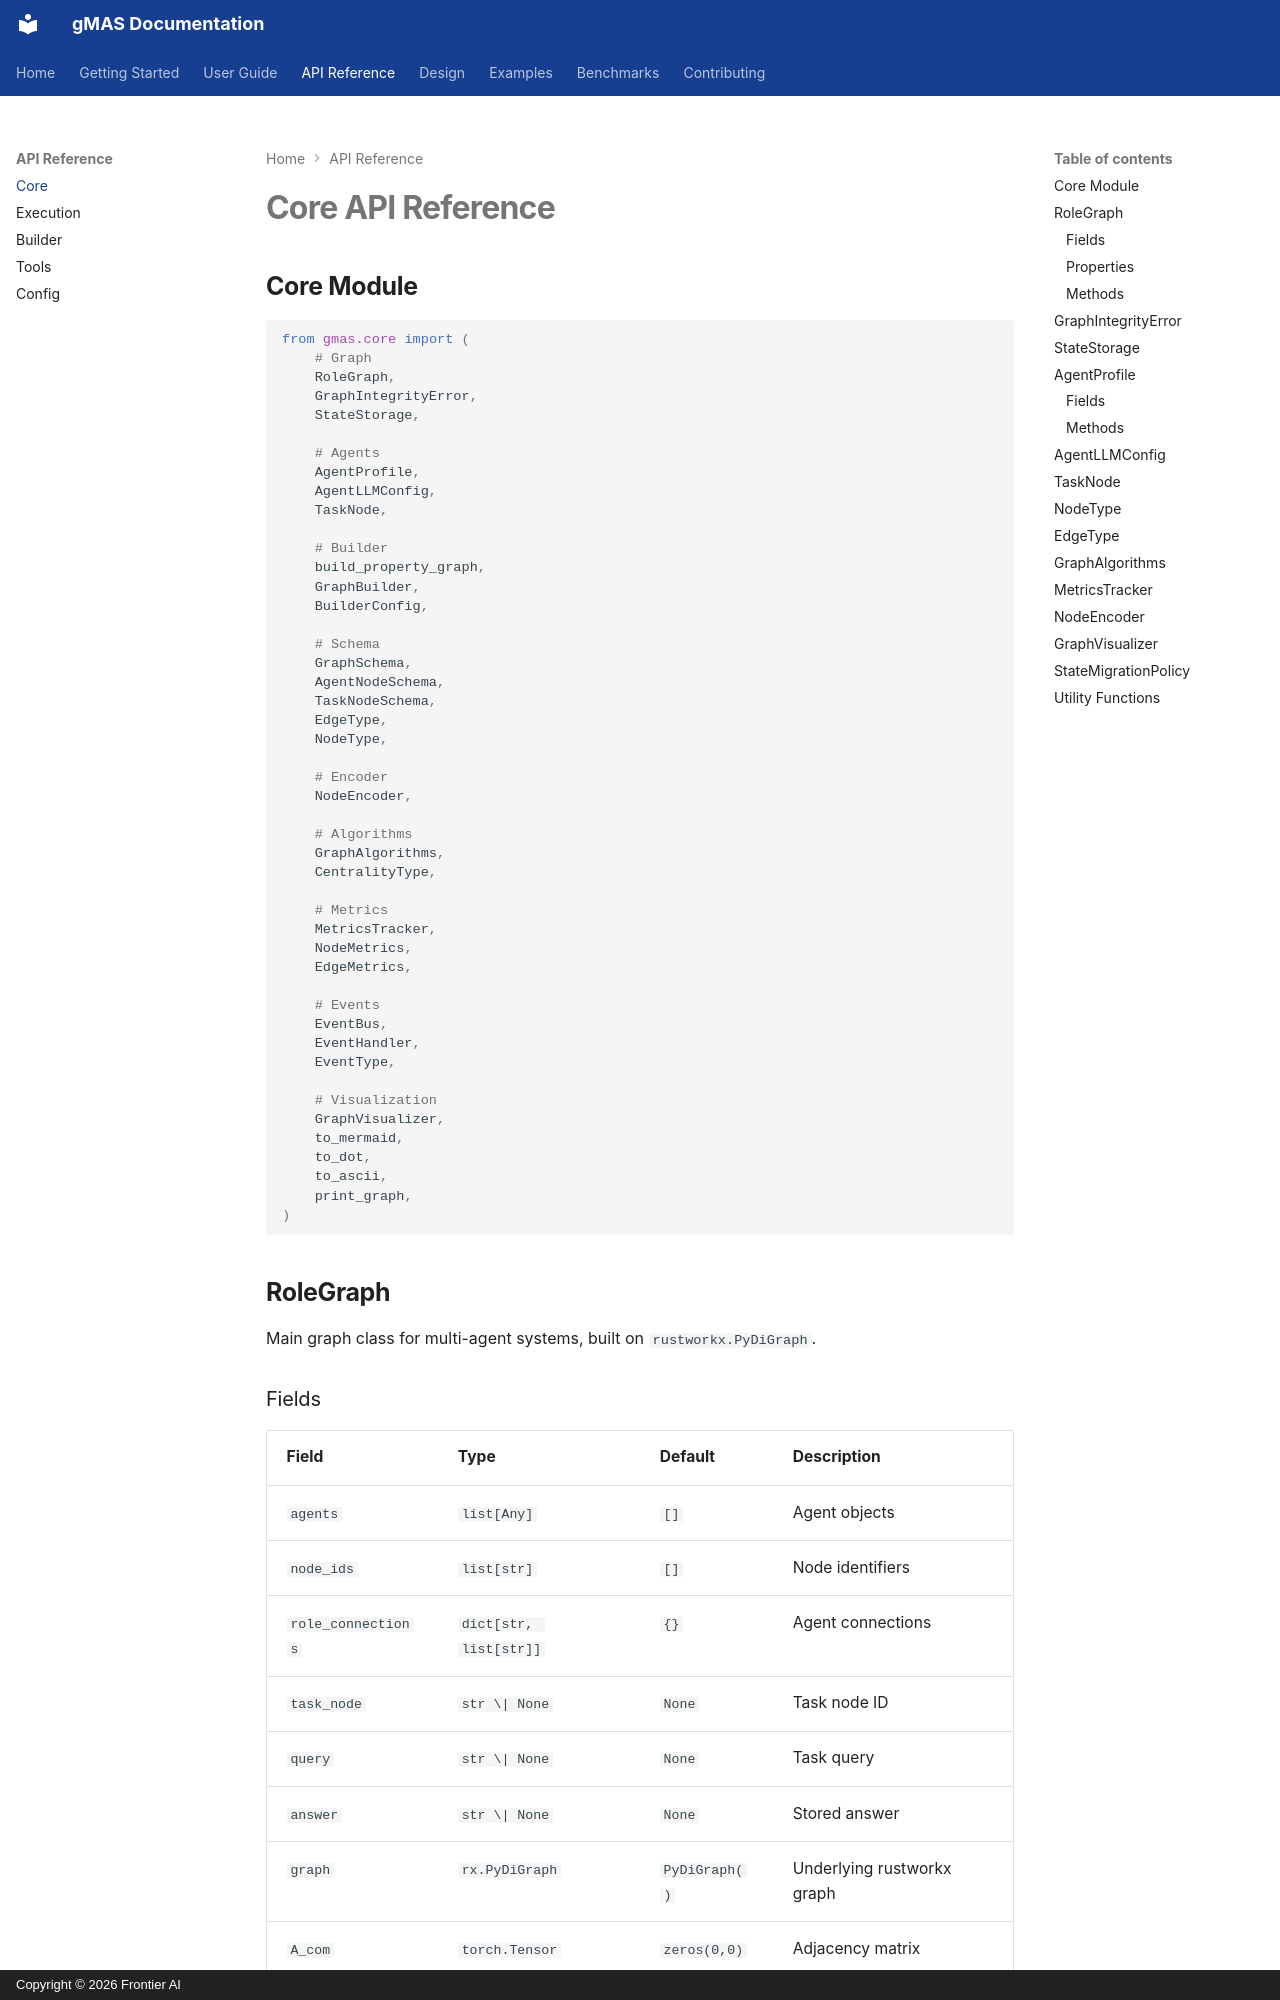

repository: frontier-ai-next/gmas · page: api/core/index.html · generator: mkdocs · copyright: Copyright © 2026 Frontier AI

# Core API Reference

## Core Module

```python
from gmas.core import (
    # Graph
    RoleGraph,
    GraphIntegrityError,
    StateStorage,

    # Agents
    AgentProfile,
    AgentLLMConfig,
    TaskNode,

    # Builder
    build_property_graph,
    GraphBuilder,
    BuilderConfig,

    # Schema
    GraphSchema,
    AgentNodeSchema,
    TaskNodeSchema,
    EdgeType,
    NodeType,

    # Encoder
    NodeEncoder,

    # Algorithms
    GraphAlgorithms,
    CentralityType,

    # Metrics
    MetricsTracker,
    NodeMetrics,
    EdgeMetrics,

    # Events
    EventBus,
    EventHandler,
    EventType,

    # Visualization
    GraphVisualizer,
    to_mermaid,
    to_dot,
    to_ascii,
    print_graph,
)
```

## RoleGraph

Main graph class for multi-agent systems, built on `rustworkx.PyDiGraph`.

### Fields

| Field | Type | Default | Description |
|-------|------|---------|-------------|
| `agents` | `list[Any]` | `[]` | Agent objects |
| `node_ids` | `list[str]` | `[]` | Node identifiers |
| `role_connections` | `dict[str, list[str]]` | `{}` | Agent connections |
| `task_node` | `str \| None` | `None` | Task node ID |
| `query` | `str \| None` | `None` | Task query |
| `answer` | `str \| None` | `None` | Stored answer |
| `graph` | `rx.PyDiGraph` | `PyDiGraph()` | Underlying rustworkx graph |
| `A_com` | `torch.Tensor` | `zeros(0,0)` | Adjacency matrix |
| `S_tilde` | `torch.Tensor \| None` | `None` | Score matrix |
| `p_matrix` | `torch.Tensor \| None` | `None` | Probability matrix |
| `start_node` | `str \| None` | `None` | Start node ID |
| `end_node` | `str \| None` | `None` | End node ID |
| `disabled_nodes` | `set[str]` | `set()` | Disabled node IDs |
